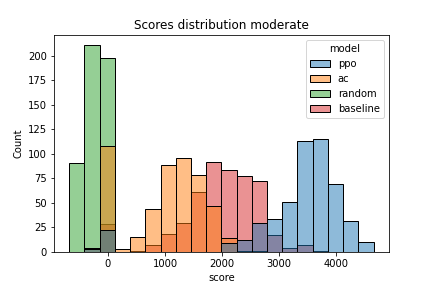

The data file committed next to this chart (first rows):
ppo, ac, random, baseline
3676, 1570, -112.0, -115.2
3091, -116.1, -171.0, 2332
3840, 1679, -133, 2320
3594, 973.7, -600.0, 2708
4202, 1402, -100.0, 1982
-109.4, 1399, -108.0, 3082
3955, 1378, -319.4, 2633
3950, -124.1, -135.6, 1179
3311, -107.2, -600.0, 2319
3691, -128.6, -113.0, 2554
2877, -142.9, -108.4, 2231
4521, 866.7, -600.0, 2982
4293, 1638, -119.5, 2608
3408, -103.3, -157.0, 1931
3442, -118.3, -100.0, 2438
3677, 531.1, -157.0, -130.7
3629, 1350, -108.0, 3798
3839, 1464, -660.0, 1912
3760, 788.9, -300.0, 1285
3537, 1525, -616.1, 2271
3720, -108.3, -333, 1633
3607, 760.8, -178.8, 2294
2909, 1620, -144.0, 1789
2588, 935.7, -668.6, 2226
3497, 1245, -117.0, 2719
3559, 1380, -108, 1423
4229, 1741, -171.0, 1806
3444, 1895, -220.0, 2320
3920, 1748, -300.0, 1889
2945, -121.1, -340.5, 2990
3657, 944, -600.0, 2886
3663, -105.8, -332.6, 1861
3599, 1419, -151, 2273
3998, -106.6, -110.6, 2438
3782, 710, -189.6, 2303
3711, 1415, -360.0, 2041
3640, 1993, -157.0, 2171
3762, 1938, -159.0, 2182
3932, 1344, -144.0, 1599
4215, 1109, -131.0, 2164
3948, -113.9, -290.0, 1780
2739, -128.1, -132.7, 2266
3562, 1377, -131.0, 1300
3279, 944.9, -292.7, -135.2
3837, -123.7, -171.0, 1290
4421, 1464, -171.0, 2855
3766, 1352, -600.0, 2818
3518, -135.6, -119.0, 1596
3341, 802.3, -138.0, 1886
3554, 910.7, -171.0, 2128
3475, 2227, -300.0, 2333
2988, 1103, -129.0, 2140
2836, 545.2, -124.0, 1576
3978, 1564, -100.0, 2681
3511, 802.4, -100.0, 1601
3699, 930.5, -171.0, 2709
3595, -101.9, -150.0, 1697
3477, -104.5, -171.0, 3040
3707, 626.4, -300.0, 2714
2116, -104.6, -620.0, 2248
... 440 more rows
